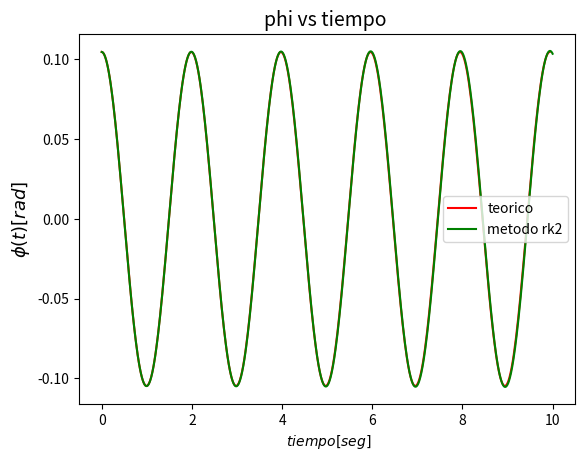

Source code (Python):
#! /usr/bin/env python

'''
Este script resuelve el pendulo simple usando RK2.
'''

import numpy as np
import matplotlib.pyplot as plt


A = np.pi / 30
w1 = np.sqrt(10)

plt.figure(1)
plt.clf()

t = np.linspace(0, 5 * 2 * np.pi / w1, 400)

plt.plot(t, A * np.cos(w1 * t),'r',label="teorico")   # ERROR! ya que phi inicial es A, no podia ser seno.



def f(phi, w):
    return w, -10 * np.sin(phi)

def get_k1(phi_n, w_n, h, f):
    f_eval = f(phi_n, w_n)
    return h * f_eval[0], h * f_eval[1]

def get_k2(phi_n, w_n, h, f):
    k1 = get_k1(phi_n, w_n, h, f)
    f_eval = f(phi_n + k1[0]/2, w_n + k1[1]/2)
    return k1,(h * f_eval[0], h * f_eval[1]) # ERROR! faltaba retornar k1 para ocuparlo en rk2_step, en la parte de phi_n1 y w_n1 que requerian de k1.

def rk2_step(phi_n, w_n, h, f):
    k1,k2 = get_k2(phi_n, w_n, h, f)
    phi_n1 = phi_n + (k2[0]+k1[0])/2   # ERROR! en esta parte se habia definido mal phi_n1 y w_n1
    w_n1 = w_n + (k2[1]+k1[1])/2
    return phi_n1, w_n1

N_steps = 40000
h = 10. / N_steps
phi = np.zeros(N_steps)
w = np.zeros(N_steps)

phi[0] = A   # ERROR! dada esta definicion es que se tuvo que cambiar a coseno el grafico inicial
w[0] = 0
for i in range(1, N_steps):
    phi[i], w[i] = rk2_step(phi[i-1], w[i-1], h, f)



t_rk = [h * i for i in range(N_steps)]

plt.plot(t_rk, phi, 'g',label='metodo rk2')


plt.title('phi vs tiempo ',fontsize=14)
plt.xlabel('$\ tiempo[seg] $')
plt.ylabel('$\phi(t) [rad] $', fontsize=13)
plt.legend()
plt.show()
plt.draw()
